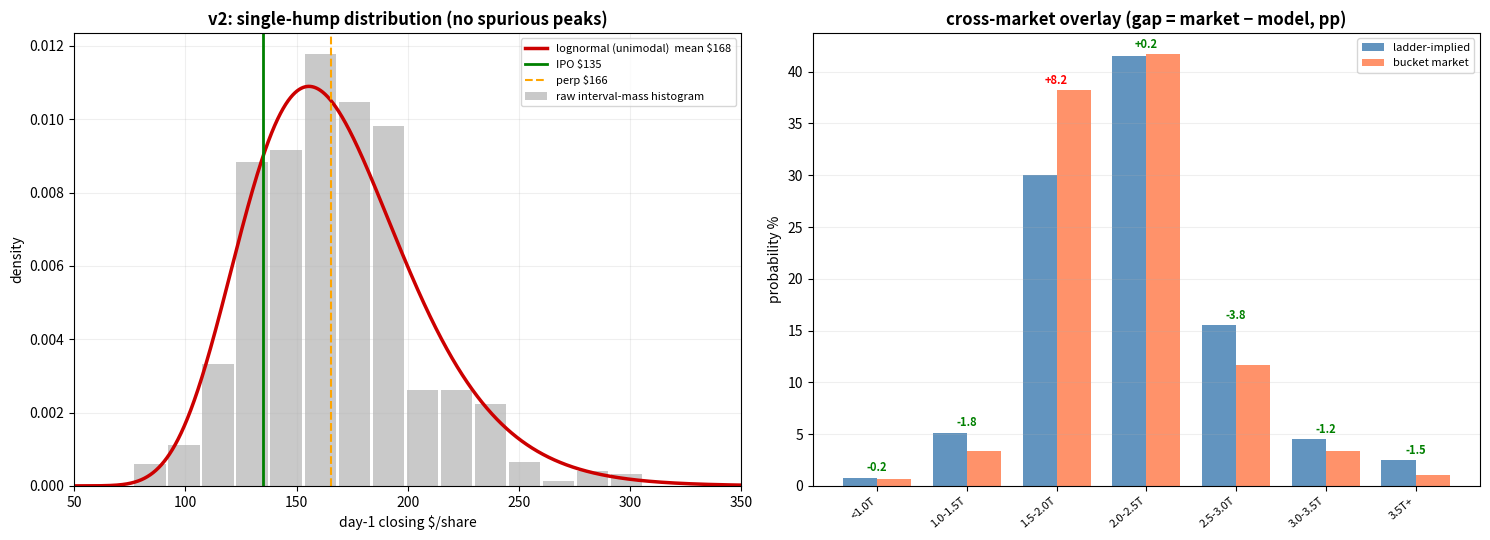

The script that saved this image:
"""
SpaceX IPO day-1 closing distribution — robust builder (v2).

WHY v2: the colleague's v1 (spacex_pdf_analysis.py / ev_report.py) builds the PDF by
differentiating a PCHIP interpolant fitted EXACTLY through 16 noisy survivor mids. That
manufactures 5-6 spurious local maxima (the "3 humps") from a single-hump distribution,
ignores per-strike liquidity entirely, and produces untrustworthy tail percentiles.
See: polymarket/research/notes/overview/data_quality/spacex_pdf_construction_audit.md

WHAT v2 DOES DIFFERENTLY:
  1. Fits a UNIMODAL lognormal survivor to the BEST-ASK quotes (taker convention: you pay the
     ask) by 1/spread^2-weighted least squares, so thin/noisy strikes pull the curve less and
     the density is single-humped by design. (best-ask vs mid moves P(win)/mean by <0.5pp/$0.6.)
  2. Reports the raw interval-mass histogram beside it (assumption-free, no interpolation).
  3. Reports a skew-normal as a right-skew sensitivity.
  4. Overlays the standalone bucket market and flags cross-market gaps.
  5. Headline P(close>$135), mean, median are method-invariant (~80% / ~$167) — v2 just
     stops lying about the SHAPE and the tails.

ENV: the polymarket/research venv does NOT ship scipy. Run with system python (has
numpy>=2 / scipy / matplotlib):  python3 polymarket/research/scripts/spacex_pdf_builder_v2.py
This script is standalone and read-only; it writes one PNG and prints a report.

REFRESH (June 11 eve / June 12 morning): update CONTINUOUS_RAW and BUCKETED_RAW from
https://polymarket.com/event/spacex-ipo-closing-market-cap-above and the bucket event,
update PERP_PRICE, re-run, and re-check the headline numbers before trading.
"""
import numpy as np
from scipy.optimize import minimize
from scipy.stats import norm, skewnorm
import matplotlib; matplotlib.use("Agg")
import matplotlib.pyplot as plt

# --- share count: exact S-1/A no-option Class A + Class B (store the convention!) ---
TOTAL_SHARES = 13_075_865_175          # 13.076B; v1 used a rounded 13.091B (~0.1% high)
IPO_PRICE = 135.0
PERP_PRICE = 165.7                     # Hyperliquid xyz:SPCX mark — refresh before trading

def cap_to_price(cap_T): return (cap_T * 1e12) / TOTAL_SHARES
def price_to_cap(p):     return (p * TOTAL_SHARES) / 1e12

# === RAW DATA (refresh these two arrays before any trade) ====================
# 16-strike "closing market cap ABOVE x" ladder: (strike_T, YES_buy_cents, NO_buy_cents)
CONTINUOUS_RAW = [
    (1.0, 99.2, 1.4), (1.2, 98.3, 1.8), (1.4, 96.6, 3.6), (1.6, 91.5, 8.8),
    (1.8, 78.0, 23.0), (2.0, 64.0, 37.0), (2.2, 46.0, 55.0), (2.4, 30.0, 71.0),
    (2.6, 15.0, 86.0), (2.8, 11.0, 90.0), (3.0, 7.0, 94.0), (3.2, 3.6, 96.7),
    (3.4, 2.6, 97.8), (3.6, 2.4, 98.5), (3.8, 1.8, 98.5), (4.0, 1.3, 99.0),
]
# 8-bucket "closing market cap BETWEEN x and y": (label, lo_T, hi_T, YES_buy_cents, NO_buy_cents)
BUCKETED_RAW = [
    ("<1.0T", 0.0, 1.0, 0.7, 99.4), ("1.0-1.5T", 1.0, 1.5, 3.9, 97.0),
    ("1.5-2.0T", 1.5, 2.0, 40.0, 62.0), ("2.0-2.5T", 2.0, 2.5, 43.0, 58.0),
    ("2.5-3.0T", 2.5, 3.0, 12.7, 88.8), ("3.0-3.5T", 3.0, 3.5, 4.1, 97.3),
    ("3.5T+", 3.5, 5.0, 1.2, 99.1), ("No-IPO", -1, -1, 0.4, 99.7),
]

strikes = np.array([c[0] for c in CONTINUOUS_RAW])
yes_ask = np.array([c[1] for c in CONTINUOUS_RAW]) / 100      # taker BUY price for "cap above K" YES
yes_bid = np.array([(100 - c[2]) for c in CONTINUOUS_RAW]) / 100
mids    = (yes_ask + yes_bid) / 2
spread  = np.maximum(yes_ask - yes_bid, 0.001)               # bid-ask, floored
weights = 1.0 / spread**2                                     # liquidity proxy: tight quotes weigh more
weights /= weights.sum()
# CONSTRUCTION STANDARD = best-ask (yes_ask): we are takers, so the survivor uses the price
# we actually pay. vs mid this shifts P(win)/mean up by only ~0.4pp / ~$0.6 (half the spread).
S_construct = yes_ask

# === FIT 1: liquidity-weighted lognormal survivor on BEST-ASK (PRIMARY, unimodal) ===
def lognorm_S(K, mu, sig): return 1 - norm.cdf((np.log(np.maximum(K, 1e-9)) - mu) / sig)
res_ln = minimize(lambda p: np.sum(weights * (lognorm_S(strikes, *p) - S_construct) ** 2),
                  [np.log(2.1), 0.25], method="Nelder-Mead")
mu, sig = res_ln.x
median_cap = np.exp(mu)
mean_cap   = np.exp(mu + sig**2 / 2)
ln_wrmse   = np.sqrt(np.sum(weights * (lognorm_S(strikes, mu, sig) - S_construct) ** 2)) * 100
# mid sensitivity (to show the best-ask vs mid difference is minimal)
mu_mid, sig_mid = minimize(lambda p: np.sum(weights * (lognorm_S(strikes, *p) - mids) ** 2),
                           [np.log(2.1), 0.25], method="Nelder-Mead").x

# === FIT 2: skew-normal survivor on BEST-ASK (right-skew SENSITIVITY) ===
def skew_S(K, a, loc, sc): return 1 - skewnorm.cdf(K, a, loc, sc)
res_sn = minimize(lambda p: np.sum(weights * (skew_S(strikes, *p) - S_construct) ** 2),
                  [2.0, 1.7, 0.7], method="Nelder-Mead")
a_sn, loc_sn, sc_sn = res_sn.x

# === Grids / densities ===
xf = np.linspace(0.01, 5.0, 20000); dx = xf[1] - xf[0]
ln_pdf = np.maximum(np.gradient(1 - lognorm_S(xf, mu, sig), xf), 0); ln_pdf /= np.trapezoid(ln_pdf, xf)

def headline(S_func, tag):
    cap_ipo = price_to_cap(IPO_PRICE)
    p_win = float(S_func(cap_ipo))
    pdf = np.maximum(np.gradient(1 - S_func(xf), xf), 0); pdf /= np.trapezoid(pdf, xf)
    m = np.trapezoid(xf * pdf, xf)
    cdf = np.cumsum(pdf) * dx; med = xf[np.searchsorted(cdf, 0.5)]
    print(f"  {tag:28s} P(close>$135)={p_win*100:5.1f}%   mean=${cap_to_price(m):6.1f}   median=${cap_to_price(med):6.1f}")
    return p_win, pdf

print("=" * 74)
print("SpaceX IPO day-1 closing distribution — robust builder v2")
print(f"  shares={TOTAL_SHARES:,}  IPO=${IPO_PRICE}  perp=${PERP_PRICE}")
print("=" * 74)
print("\nHEADLINE (method-invariant — the shape artifact never moved these):")
pwin_ln, _ = headline(lambda c: lognorm_S(c, mu, sig),        "lognormal best-ask (PRIMARY)")
headline(lambda c: lognorm_S(c, mu_mid, sig_mid),             "lognormal MID (sensitivity)")
headline(lambda c: skew_S(c, a_sn, loc_sn, sc_sn),            "skew-normal best-ask (sens.)")
# raw best-ask linear-interp survivor headline
def lin_S(c):
    return np.interp(c, np.concatenate([[0], strikes, [5]]),
                        np.concatenate([[1], S_construct, [0]]))
headline(np.vectorize(lambda c: float(lin_S(c))),             "raw best-ask, linear interp")

print(f"\nPRIMARY lognormal: mu={mu:.3f} sig={sig:.3f}  median_cap={median_cap:.3f}T "
      f"mean_cap={mean_cap:.3f}T  weighted-RMSE={ln_wrmse:.2f}c")

# === FULL KEY-METRICS SET (same fields the colleague's report printed) ============
cap_ipo = price_to_cap(IPO_PRICE)
pwin = float(lognorm_S(cap_ipo, mu, sig)); ploss = 1 - pwin
cdf_ln = np.cumsum(ln_pdf) * dx
mode_cap = xf[np.argmax(ln_pdf)]
var_cap = np.trapezoid((xf - mean_cap) ** 2 * ln_pdf, xf); sd_cap = np.sqrt(var_cap)
# lognormal shape is scale-invariant (price = cap x const), so closed-form skew/kurt apply
skew = (np.exp(sig**2) + 2) * np.sqrt(np.exp(sig**2) - 1)
kurt = np.exp(4*sig**2) + 2*np.exp(3*sig**2) + 3*np.exp(2*sig**2) - 6
mw = xf >= cap_ipo; ml = xf < cap_ipo
e_win = cap_to_price(np.trapezoid(xf[mw]*ln_pdf[mw], xf[mw]) / pwin)
e_loss = cap_to_price(np.trapezoid(xf[ml]*ln_pdf[ml], xf[ml]) / ploss)
avg_gain = e_win - IPO_PRICE; avg_loss = IPO_PRICE - e_loss
ev = pwin*avg_gain - ploss*avg_loss; kelly = pwin - ploss*avg_loss/avg_gain if avg_gain > 0 else 0
print("\nKEY METRICS (liquidity-weighted lognormal; reproduces the original report's fields):")
print(f"  Mean ${cap_to_price(mean_cap):.1f}  Median ${cap_to_price(median_cap):.1f}  "
      f"Mode ${cap_to_price(mode_cap):.1f}  StdDev ${cap_to_price(sd_cap):.1f}")
print(f"  Skewness {skew:+.3f}   Excess kurtosis {kurt:+.3f}")
print(f"  P(close>$135) {pwin*100:.1f}%   avg gain +${avg_gain:.1f}   avg loss -${avg_loss:.1f}")
print(f"  Expected value +${ev:.1f}/sh (+{ev/IPO_PRICE*100:.1f}%)   Kelly {kelly*100:.0f}%")
pct_line = "  ".join(f"P{p}=${cap_to_price(xf[np.searchsorted(cdf_ln, p/100)]):.0f}"
                     for p in [1,5,10,25,50,75,90,95,99])
print("  " + pct_line)

# Per-strike fit tension (flag strikes the unimodal fit can't match within ~1c)
print("\nPER-STRIKE FIT (model vs best-ask quote; flag = the kink that made v1 bulge):")
print(f"  {'strike':>7s} {'ask%':>7s} {'lognorm%':>8s} {'resid(c)':>8s}")
for i, k in enumerate(strikes):
    pred = lognorm_S(k, mu, sig) * 100
    resid = pred - S_construct[i] * 100
    flag = "  <-- re-quote check" if abs(resid) > 3 else ""
    print(f"  >{k:.1f}T  {S_construct[i]*100:6.1f}  {pred:7.1f}  {resid:+7.1f}{flag}")

# === Bucket overlay (cross-market consistency) ===
# Use the DIRECT ladder survivor (linear interp of mids), NOT the lognormal: the lognormal
# is a smooth global fit and would inject its own smoothing residuals as fake "gaps". The
# model-free ladder-vs-bucket comparison isolates the true cross-market disagreement.
print("\nLIQUIDITY-WEIGHTED BUCKET OVERLAY (ladder-implied vs bucket mkt + per-bucket spread band):")
b = [x for x in BUCKETED_RAW if x[0] != "No-IPO"]
b_mid = np.array([(x[3] + 100 - x[4]) / 2 for x in b]) / 100
b_spr = np.array([abs(x[3] - (100 - x[4])) for x in b]) / 100   # per-bucket bid-ask (liquidity)
b_norm = b_mid / b_mid.sum()
print(f"  {'bucket':>10s} {'ladder%':>8s} {'market%':>8s} {'±band(pp)':>10s} {'gap(pp)':>8s}")
impl, gaps, lw = [], [], []
for i, (lab, lo, hi, *_ ) in enumerate(b):
    p = float(lin_S(lo) - lin_S(hi))               # S(lo)-S(hi) from best-ask ladder (model-free)
    impl.append(p)
    gap = (b_norm[i] - p) * 100                     # gap = market richer (+) than ladder
    gaps.append(gap); lw.append(1.0 / max(b_spr[i], 0.005) ** 2)
    flag = "  <-- DIVERGENT" if abs(gap) > 5 else ""
    print(f"  {lab:>10s}  {p*100:7.1f}  {b_norm[i]*100:7.1f}  {b_spr[i]*100:9.1f}  {gap:+7.1f}{flag}")
lw = np.array(lw) / sum(lw)
print(f"  Liquidity-weighted RMS cross-market gap = {np.sqrt(np.sum(lw*np.array(gaps)**2)):.2f}pp "
      f"(weights 1/spread^2). Constructions agree within bucket spread bands except the known 1.5-2.0T structural gap.")

# === Chart: honest histogram + unimodal fit + bucket overlay ===
fig, ax = plt.subplots(1, 2, figsize=(15, 5.5))
price = cap_to_price(xf)
# left: histogram + unimodal fit
mass = -np.diff(S_construct)              # interval mass on the best-ask survivor
price_edges = cap_to_price(strikes)
centers = (price_edges[:-1] + price_edges[1:]) / 2
widths_p = np.diff(price_edges)
heights = mass / widths_p                 # probability density per $/share (mass / bin width)
ax[0].bar(centers, heights, width=widths_p * 0.92, alpha=0.45, color="#888",
          label="raw interval-mass histogram")
ax[0].plot(price, ln_pdf * (TOTAL_SHARES / 1e12), color="#CC0000", lw=2.5,
           label=f"lognormal (unimodal)  mean ${cap_to_price(mean_cap):.0f}")
ax[0].axvline(IPO_PRICE, color="green", lw=2, label=f"IPO ${IPO_PRICE:.0f}")
ax[0].axvline(PERP_PRICE, color="orange", lw=1.5, ls="--", label=f"perp ${PERP_PRICE:.0f}")
ax[0].set_xlim(50, 350); ax[0].set_xlabel("day-1 closing $/share"); ax[0].set_ylabel("density")
ax[0].set_title("v2: single-hump distribution (no spurious peaks)", fontweight="bold")
ax[0].legend(fontsize=8); ax[0].grid(alpha=0.2)
# right: bucket overlay
xp = np.arange(len(b)); ww = 0.38
ax[1].bar(xp - ww/2, np.array(impl) * 100, ww, label="ladder-implied", color="steelblue", alpha=0.85)
ax[1].bar(xp + ww/2, b_norm * 100, ww, label="bucket market", color="coral", alpha=0.85)
for i in range(len(b)):
    g = (b_norm[i] - impl[i]) * 100
    ax[1].annotate(f"{g:+.1f}", (xp[i], max(impl[i], b_norm[i]) * 100 + 0.6), ha="center",
                   fontsize=8, color="red" if abs(g) > 5 else "green", fontweight="bold")
ax[1].set_xticks(xp); ax[1].set_xticklabels([x[0] for x in b], rotation=40, ha="right", fontsize=8)
ax[1].set_title("cross-market overlay (gap = market − model, pp)", fontweight="bold")
ax[1].set_ylabel("probability %"); ax[1].legend(fontsize=8); ax[1].grid(alpha=0.2, axis="y")
plt.tight_layout()
import os
out = "polymarket/research/data/analysis/plots/overview/spacex_pdf_v2.png"
os.makedirs(os.path.dirname(out), exist_ok=True)
plt.savefig(out, dpi=140, bbox_inches="tight", facecolor="white")
print(f"\n[chart saved: {out}]")
print("\nNote: this is a PDF-CONSTRUCTION fix. Central stats (P(close>$135), mean, median, EV) are")
print("method-invariant; the v1 PCHIP artifact only distorted shape/tail stats (mode, kurtosis,")
print("extreme percentiles). The 1.5-2.0T bucket gap is structural/known and out of scope here.")
